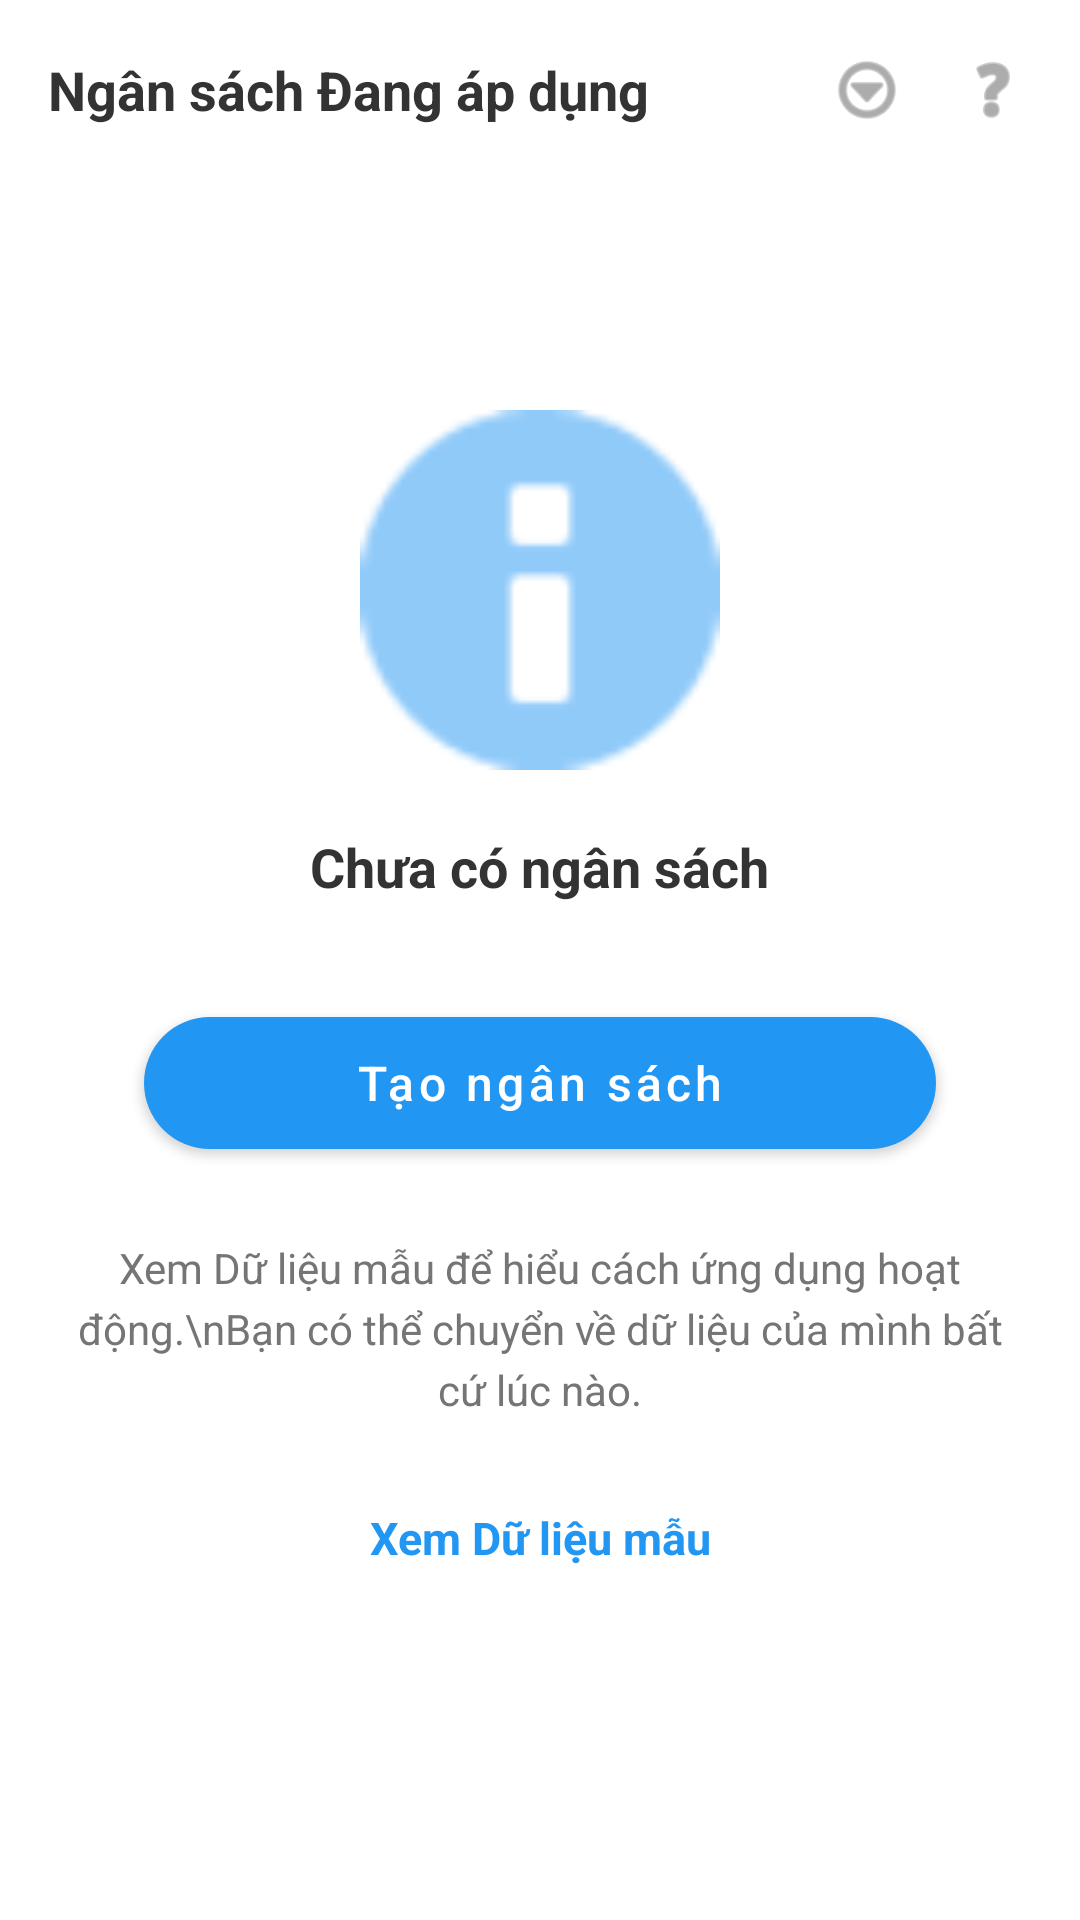

This screen was rendered from an Android layout file. Write that file and the resources it references.
<!-- AndroidManifest.xml: application theme Theme.ExpenseManagement -->
<!-- res/layout/activity_category.xml -->
<?xml version="1.0" encoding="utf-8"?>
<androidx.constraintlayout.widget.ConstraintLayout
    xmlns:android="http://schemas.android.com/apk/res/android"
    xmlns:app="http://schemas.android.com/apk/res-auto"
    xmlns:tools="http://schemas.android.com/tools"
    android:layout_width="match_parent"
    android:layout_height="match_parent"
    android:background="#FFFFFF"
    tools:ignore="HardcodedText,ContentDescription">

    <RelativeLayout
        android:id="@+id/headerBar"
        android:layout_width="match_parent"
        android:layout_height="60dp"
        android:paddingHorizontal="16dp"
        android:background="#FFFFFF"
        app:layout_constraintTop_toTopOf="parent">

        <TextView
            android:layout_width="wrap_content"
            android:layout_height="wrap_content"
            android:layout_centerVertical="true"
            android:text="Ngân sách Đang áp dụng"
            android:textColor="#333333"
            android:textSize="18sp"
            android:textStyle="bold" />

        <LinearLayout
            android:layout_width="wrap_content"
            android:layout_height="wrap_content"
            android:layout_alignParentEnd="true"
            android:layout_centerVertical="true"
            android:orientation="horizontal">

            <ImageView
                android:layout_width="26dp"
                android:layout_height="26dp"
                android:layout_marginEnd="16dp"
                android:src="@android:drawable/ic_menu_more"
                app:tint="#757575" />

            <ImageView
                android:layout_width="26dp"
                android:layout_height="26dp"
                android:src="@android:drawable/ic_menu_help"
                app:tint="#757575" />
        </LinearLayout>
    </RelativeLayout>

    <LinearLayout
        android:layout_width="match_parent"
        android:layout_height="wrap_content"
        android:gravity="center"
        android:orientation="vertical"
        android:padding="24dp"
        app:layout_constraintBottom_toBottomOf="parent"
        app:layout_constraintTop_toBottomOf="@id/headerBar"
        app:layout_constraintVertical_bias="0.4">

        <ImageView
            android:id="@+id/imgFolder"
            android:layout_width="120dp"
            android:layout_height="120dp"
            android:src="@android:drawable/ic_dialog_info"
            app:tint="#90CAF9" />

        <TextView
            android:layout_width="wrap_content"
            android:layout_height="wrap_content"
            android:layout_marginTop="20dp"
            android:text="Chưa có ngân sách"
            android:textColor="#333333"
            android:textSize="18sp"
            android:textStyle="bold" />

        <com.google.android.material.button.MaterialButton
            android:id="@+id/btnCreateBudget"
            android:layout_width="match_parent"
            android:layout_height="56dp"
            android:layout_marginTop="32dp"
            android:layout_marginHorizontal="24dp"
            android:text="Tạo ngân sách"
            android:textAllCaps="false"
            android:textColor="#FFFFFF"
            android:textSize="16sp"
            app:backgroundTint="#2196F3"
            app:backgroundTintMode="src_atop"
            app:cornerRadius="28dp"
            app:elevation="2dp" />

        <TextView
            android:layout_width="match_parent"
            android:layout_height="wrap_content"
            android:layout_marginTop="24dp"
            android:gravity="center"
            android:text="Xem Dữ liệu mẫu để hiểu cách ứng dụng hoạt động.\nBạn có thể chuyển về dữ liệu của mình bất cứ lúc nào."
            android:textColor="#757575"
            android:textSize="14sp"
            android:lineSpacingExtra="4dp" />

        <TextView
            android:id="@+id/tvViewSample"
            android:layout_width="wrap_content"
            android:layout_height="wrap_content"
            android:layout_marginTop="16dp"
            android:padding="12dp"
            android:minWidth="48dp"
            android:minHeight="48dp"
            android:gravity="center"
            android:text="Xem Dữ liệu mẫu"
            android:textColor="#2196F3"
            android:textSize="15sp"
            android:textStyle="bold"
            android:background="?attr/selectableItemBackground"
            android:clickable="true"
            android:focusable="true" />
    </LinearLayout>

</androidx.constraintlayout.widget.ConstraintLayout>
<!-- resources referenced by this layout -->
<resources>
  <style name="Theme.ExpenseManagement" parent="Theme.MaterialComponents.Light.NoActionBar">
          <item name="android:windowBackground">#FFFFFF</item>
          <item name="colorPrimary">#2196F3</item>
          <item name="colorSurface">#FFFFFF</item>
      </style>
</resources>
